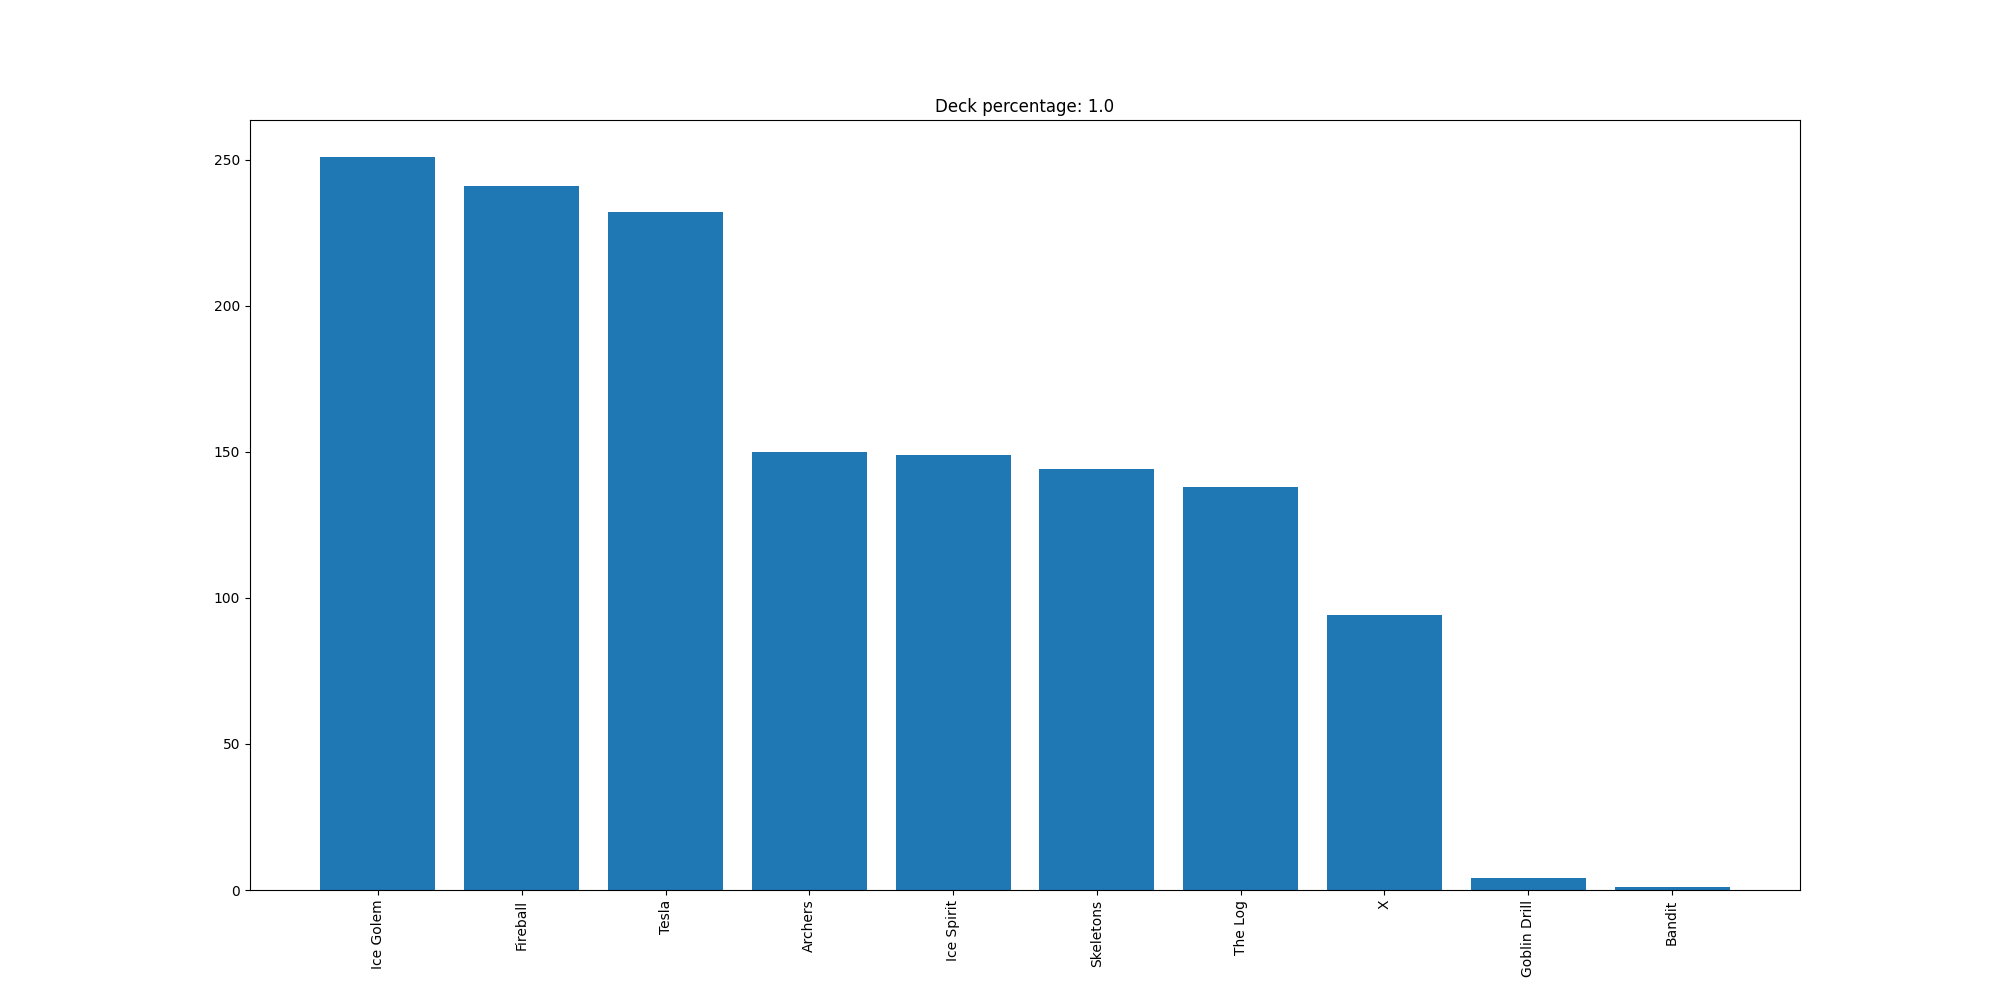

The table this chart was drawn from, first rows:
Ice Golem, 251
Fireball, 241
Tesla, 232
Archers, 150
Ice Spirit, 149
Skeletons, 144
The Log, 138
X, 94
Goblin Drill, 4
Bandit, 1
